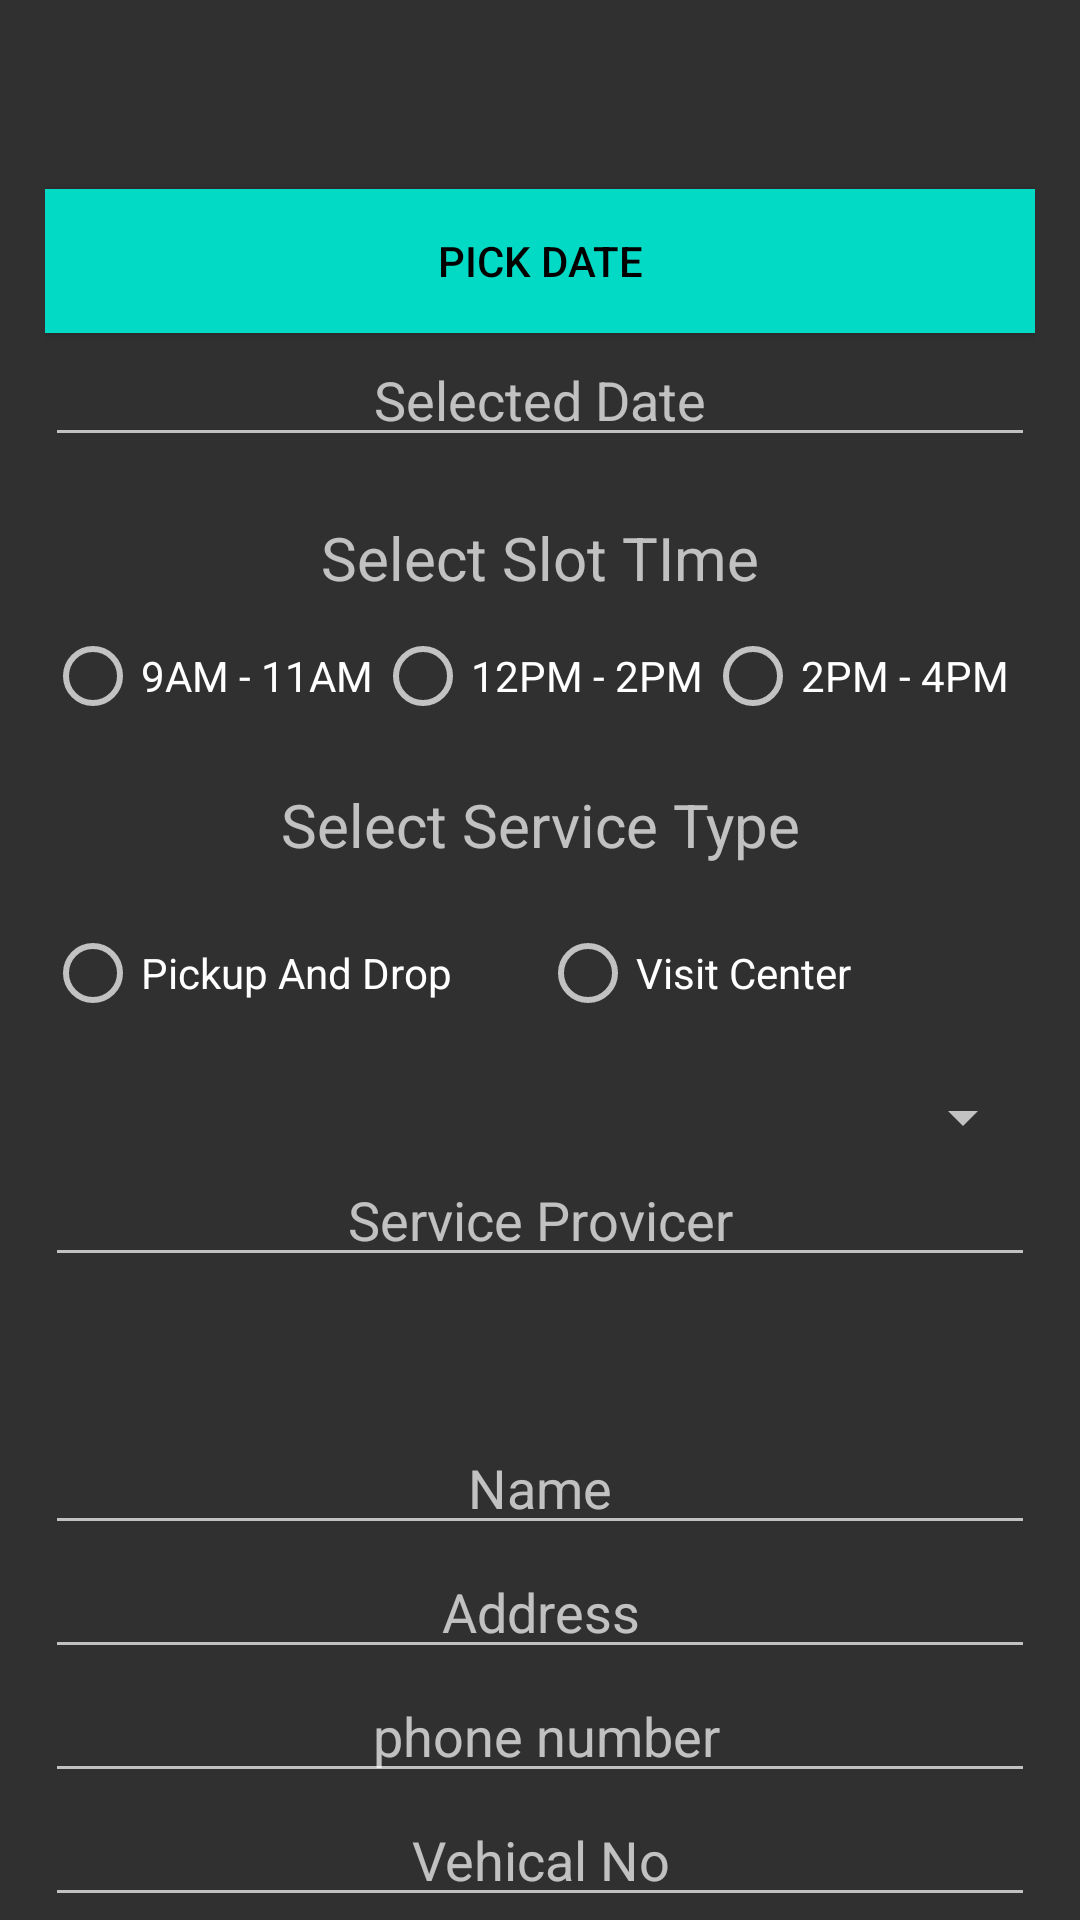

Produce the Android XML layout that renders to this screen, including the resource entries it uses.
<!-- AndroidManifest.xml: application theme AppTheme -->
<!-- res/layout/servicebooking.xml -->
<?xml version="1.0" encoding="utf-8"?>
<androidx.core.widget.NestedScrollView xmlns:app="http://schemas.android.com/apk/res-auto"
    xmlns:tools="http://schemas.android.com/tools"
    xmlns:android="http://schemas.android.com/apk/res/android"
    android:layout_width="match_parent"
    android:layout_height="match_parent"
    android:orientation="vertical"
    android:padding="5dp"
    tools:context=".BookService"
    android:background="@drawable/bg">

    <androidx.appcompat.widget.LinearLayoutCompat
        android:id="@+id/txtselecttime"
        android:layout_width="match_parent"
        android:layout_height="match_parent"
        android:orientation="vertical"
        android:padding="10dp"
        tools:context=".BookService">

        <Button
            android:id="@+id/btnpickdate"
            android:layout_width="match_parent"
            android:layout_height="wrap_content"
            android:layout_marginTop="@android:dimen/app_icon_size"
            android:background="@color/colorAccent"
            android:text="Pick Date"
            android:textColor="@color/design_default_color_on_secondary"/>

        <EditText
            android:id="@+id/txtdate"
            android:layout_width="match_parent"
            android:layout_height="wrap_content"
            android:gravity="center_horizontal"
            android:hint="Selected Date" />

        <TextView
            android:id="@+id/textView3"
            android:layout_width="match_parent"
            android:layout_height="match_parent"
            android:layout_marginTop="20dp"
            android:gravity="center"
            android:text="Select Slot TIme"
            android:textSize="20dp" />


        <RadioGroup
            android:id="@+id/Slottime"
            android:layout_width="match_parent"
            android:layout_height="match_parent"
            android:layout_marginTop="10dp"
            android:orientation="horizontal">

            <RadioButton
                android:id="@+id/rbtnslot1"
                android:layout_width="match_parent"
                android:layout_height="wrap_content"
                android:layout_weight="1"
                android:cursorVisible="true"
                android:text="9AM - 11AM" />

            <RadioButton
                android:id="@+id/rbtnslot2"
                android:layout_width="match_parent"
                android:layout_height="wrap_content"
                android:layout_weight="1"
                android:cursorVisible="true"
                android:text="12PM - 2PM" />

            <RadioButton
                android:id="@+id/rbtnslot3"
                android:layout_width="match_parent"
                android:layout_height="wrap_content"
                android:layout_weight="1"
                android:cursorVisible="true"
                android:text="2PM - 4PM" />


        </RadioGroup>

        <TextView
            android:id="@+id/textView6"
            android:layout_width="match_parent"
            android:layout_height="match_parent"
            android:layout_marginTop="20dp"
            android:gravity="center"
            android:text="Select Service Type"
            android:textSize="20sp" />

        <RadioGroup

            android:id="@+id/picktype"
            android:layout_width="match_parent"
            android:layout_height="wrap_content"
            android:layout_marginTop="20dp"
            android:orientation="horizontal">


            <RadioButton
                android:id="@+id/rbtnpickup"
                android:layout_width="match_parent"
                android:layout_height="match_parent"
                android:layout_weight="1"
                android:cursorVisible="true"
                android:text="Pickup And Drop" />

            <RadioButton
                android:id="@+id/rbtnvisit"
                android:layout_width="match_parent"
                android:layout_height="wrap_content"
                android:layout_weight="1"
                android:cursorVisible="true"
                android:text="Visit Center" />


        </RadioGroup>

        <Spinner
            android:id="@+id/spinner"
            android:layout_width="match_parent"
            android:layout_height="wrap_content"
            android:layout_marginTop="20dp"
            android:dropDownWidth="wrap_content"
            android:padding="10dp"
            android:scrollbarStyle="insideOverlay" />

        <EditText
            android:id="@+id/spaddress"
            android:layout_width="match_parent"
            android:layout_height="wrap_content"
            android:hint="Service Provicer"
            android:editable="false"
            android:textAlignment="center" />


        <EditText
            android:id="@+id/name"
            android:layout_width="match_parent"
            android:layout_height="wrap_content"
            android:layout_marginTop="@android:dimen/app_icon_size"
            android:ems="10"
            android:hint="Name"
            android:textAlignment="center" />

        <EditText
            android:id="@+id/address"
            android:layout_width="match_parent"
            android:layout_height="wrap_content"
            android:ems="10"
            android:hint="Address"
            android:textAlignment="center" />

        <EditText
            android:id="@+id/phone"
            android:layout_width="match_parent"
            android:layout_height="wrap_content"
            android:ems="10"
            android:hint=" phone number"
            android:textAlignment="center" />

        <EditText
            android:id="@+id/vehicalno"
            android:layout_width="match_parent"
            android:layout_height="wrap_content"
            android:ems="10"
            android:hint="Vehical No"
            android:textAlignment="center" />

        <TextView
            android:id="@+id/tvuspid"
            android:layout_width="wrap_content"
            android:layout_height="wrap_content"
            android:text=""
            android:visibility="invisible" />

        <Button
            android:id="@+id/btnok"
            android:layout_width="match_parent"
            android:layout_height="wrap_content"
            android:layout_marginTop="@android:dimen/app_icon_size"
            android:background="@color/colorAccent"
            android:text="Submit"
            android:textColor="@color/design_default_color_on_secondary"
            android:visibility="visible" />




    </androidx.appcompat.widget.LinearLayoutCompat>

</androidx.core.widget.NestedScrollView>
<!-- resources referenced by this layout -->
<resources>
  <style name="AppTheme" parent="Theme.AppCompat.NoActionBar">
          
          <item name="colorPrimary">@color/colorPrimary</item>
          <item name="colorPrimaryDark">@color/colorPrimaryDark</item>
          <item name="colorAccent">@color/colorAccent</item>
      </style>
  <!-- not gathered from this repository: default colours our renderer supplied (Android Studio template values) -->
  <color name="colorPrimary">#FF6200EE</color>
  <color name="colorPrimaryDark">#FF3700B3</color>
  <color name="colorAccent">#FF03DAC5</color>
</resources>
